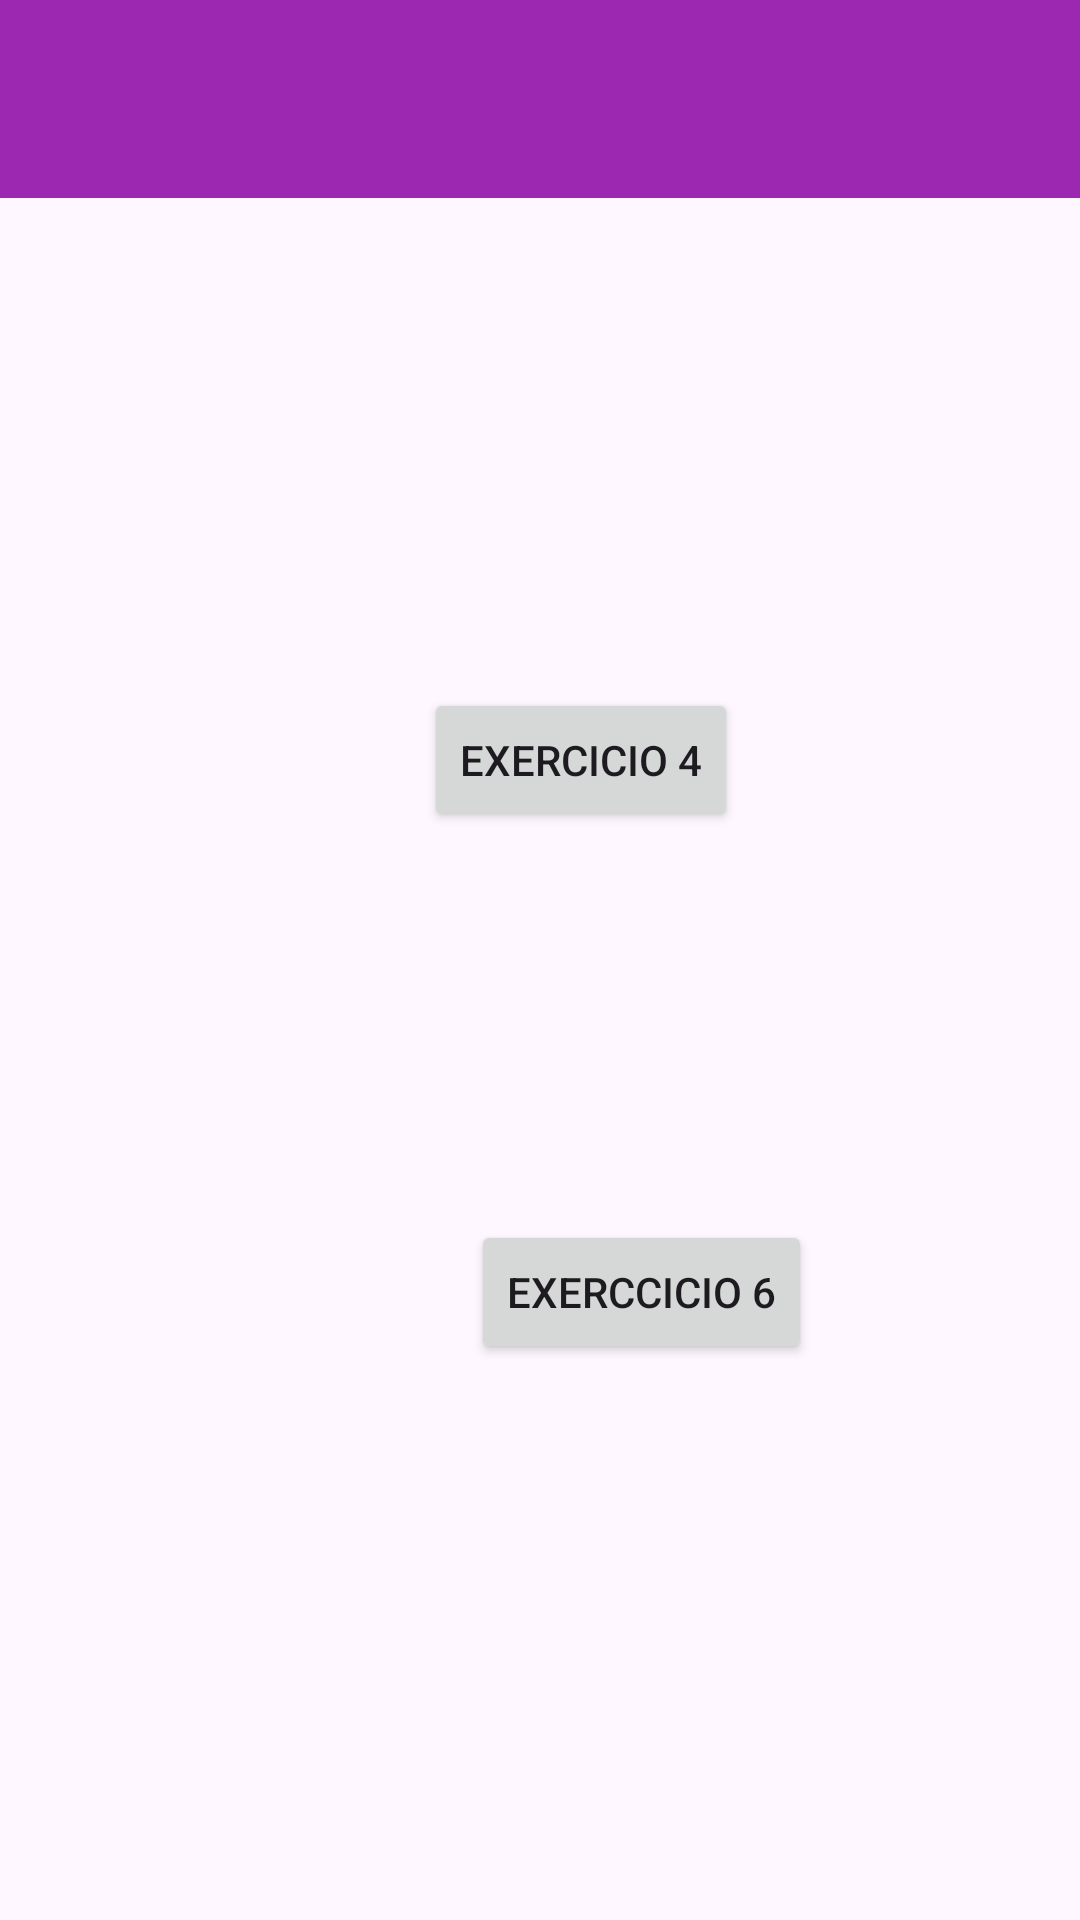

Reconstruct the res/layout file that produces this screen, plus the resources it refers to.
<!-- AndroidManifest.xml: application theme Theme.PamExercicios -->
<!-- res/layout/activity_main.xml -->
<?xml version="1.0" encoding="utf-8"?>
<androidx.constraintlayout.widget.ConstraintLayout xmlns:android="http://schemas.android.com/apk/res/android"
    xmlns:app="http://schemas.android.com/apk/res-auto"
    xmlns:tools="http://schemas.android.com/tools"
    android:layout_width="match_parent"
    android:layout_height="match_parent"
    tools:context=".MainActivity">

    <View
        android:id="@+id/view"
        android:layout_width="411dp"
        android:layout_height="89dp"
        android:layout_marginTop="642dp"
        android:background="#9C27B0"
        app:layout_constraintBottom_toBottomOf="parent"
        app:layout_constraintEnd_toEndOf="parent"
        app:layout_constraintStart_toStartOf="parent"
        app:layout_constraintTop_toTopOf="parent" />

    <View
        android:id="@+id/view2"
        android:layout_width="432dp"
        android:layout_height="111dp"
        android:layout_marginBottom="620dp"
        android:background="#9C27B0"
        app:layout_constraintBottom_toBottomOf="parent"
        app:layout_constraintEnd_toEndOf="parent"
        app:layout_constraintHorizontal_bias="0.523"
        app:layout_constraintStart_toStartOf="parent"
        app:layout_constraintTop_toTopOf="parent" />

    <Button
        android:id="@+id/btn4"
        android:layout_width="wrap_content"
        android:layout_height="wrap_content"
        android:layout_marginStart="160dp"
        android:layout_marginTop="134dp"
        android:layout_marginEnd="133dp"
        android:layout_marginBottom="100dp"
        android:onClick="abrirTela4"
        android:text="@string/btn4"
        app:layout_constraintBottom_toTopOf="@+id/btn6"
        app:layout_constraintEnd_toEndOf="parent"
        app:layout_constraintStart_toStartOf="parent"
        app:layout_constraintTop_toBottomOf="@+id/view2" />

    <Button
        android:id="@+id/btn6"
        android:layout_width="wrap_content"
        android:layout_height="wrap_content"
        android:layout_marginStart="157dp"
        android:layout_marginEnd="129dp"
        android:layout_marginBottom="201dp"
        android:onClick="abrirTela6"
        android:text="@string/btn6"
        app:layout_constraintBottom_toTopOf="@+id/view"
        app:layout_constraintEnd_toEndOf="parent"
        app:layout_constraintHorizontal_bias="0.0"
        app:layout_constraintStart_toStartOf="parent"
        app:layout_constraintTop_toBottomOf="@+id/btn4" />

</androidx.constraintlayout.widget.ConstraintLayout>
<!-- resources referenced by this layout -->
<resources>
  <string name="btn4">Exercicio 4</string>
  <string name="btn6">Exerccicio 6 </string>
  <style name="Theme.PamExercicios" parent="Base.Theme.PamExercicios" />
  <style name="Base.Theme.PamExercicios" parent="Theme.Material3.DayNight.NoActionBar">
          
          
      </style>
</resources>
